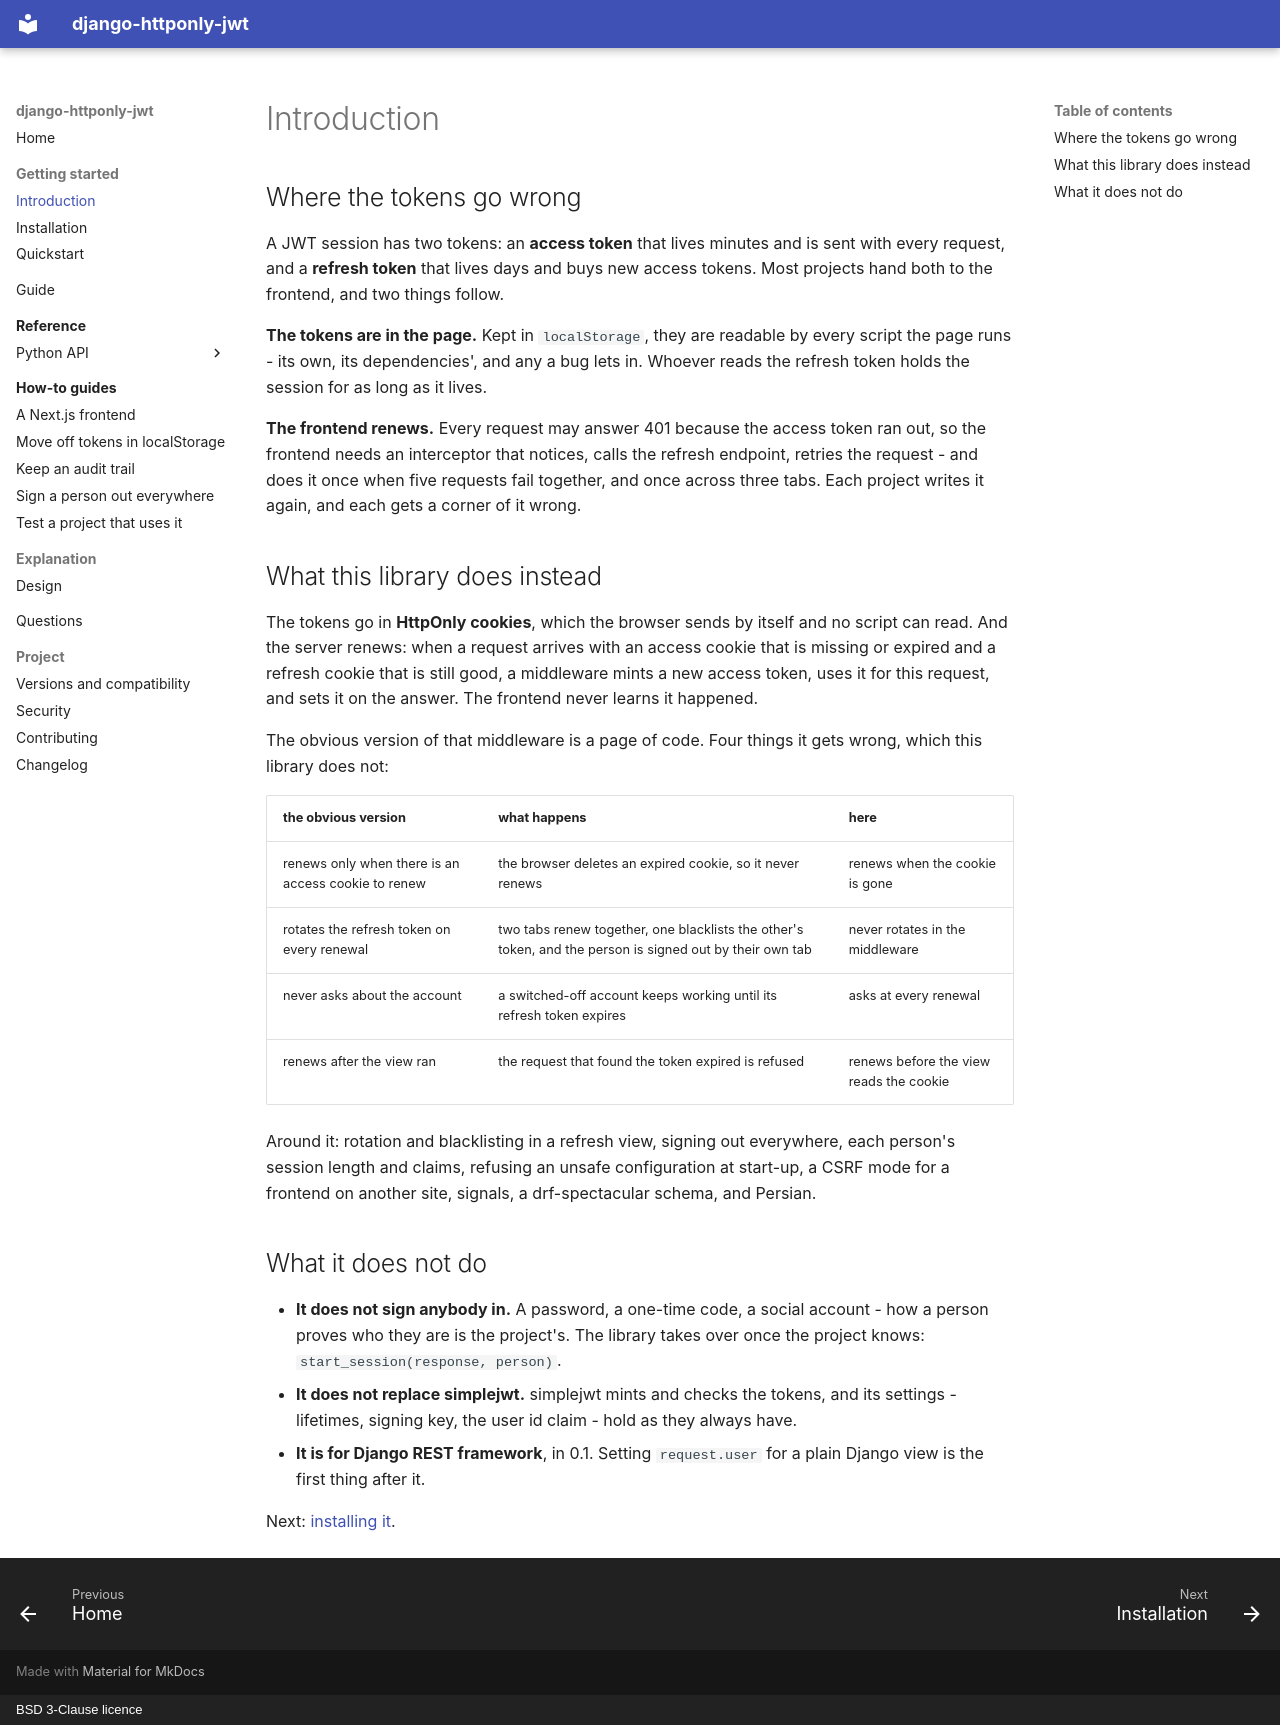

repository: amirAI-dot/django-httponly-jwt · page: getting-started/introduction/index.html · generator: mkdocs · copyright: BSD 3-Clause licence

# Introduction

## Where the tokens go wrong

A JWT session has two tokens: an **access token** that lives minutes and is
sent with every request, and a **refresh token** that lives days and buys new
access tokens. Most projects hand both to the frontend, and two things follow.

**The tokens are in the page.** Kept in `localStorage`, they are readable by
every script the page runs - its own, its dependencies', and any a bug lets
in. Whoever reads the refresh token holds the session for as long as it
lives.

**The frontend renews.** Every request may answer 401 because the access
token ran out, so the frontend needs an interceptor that notices, calls the
refresh endpoint, retries the request - and does it once when five requests
fail together, and once across three tabs. Each project writes it again, and
each gets a corner of it wrong.

## What this library does instead

The tokens go in **HttpOnly cookies**, which the browser sends by itself and
no script can read. And the server renews: when a request arrives with an
access cookie that is missing or expired and a refresh cookie that is still
good, a middleware mints a new access token, uses it for this request, and
sets it on the answer. The frontend never learns it happened.

The obvious version of that middleware is a page of code. Four things it gets
wrong, which this library does not:

| the obvious version | what happens | here |
|---|---|---|
| renews only when there is an access cookie to renew | the browser deletes an expired cookie, so it never renews | renews when the cookie is gone |
| rotates the refresh token on every renewal | two tabs renew together, one blacklists the other's token, and the person is signed out by their own tab | never rotates in the middleware |
| never asks about the account | a switched-off account keeps working until its refresh token expires | asks at every renewal |
| renews after the view ran | the request that found the token expired is refused | renews before the view reads the cookie |

Around it: rotation and blacklisting in a refresh view, signing out
everywhere, each person's session length and claims, refusing an unsafe
configuration at start-up, a CSRF mode for a frontend on another site,
signals, a drf-spectacular schema, and Persian.

## What it does not do

* **It does not sign anybody in.** A password, a one-time code, a social
  account - how a person proves who they are is the project's. The library
  takes over once the project knows: `start_session(response, person)`.
* **It does not replace simplejwt.** simplejwt mints and checks the tokens,
  and its settings - lifetimes, signing key, the user id claim - hold as they
  always have.
* **It is for Django REST framework**, in 0.1. Setting `request.user` for a
  plain Django view is the first thing after it.

Next: [installing it](installation.md).
